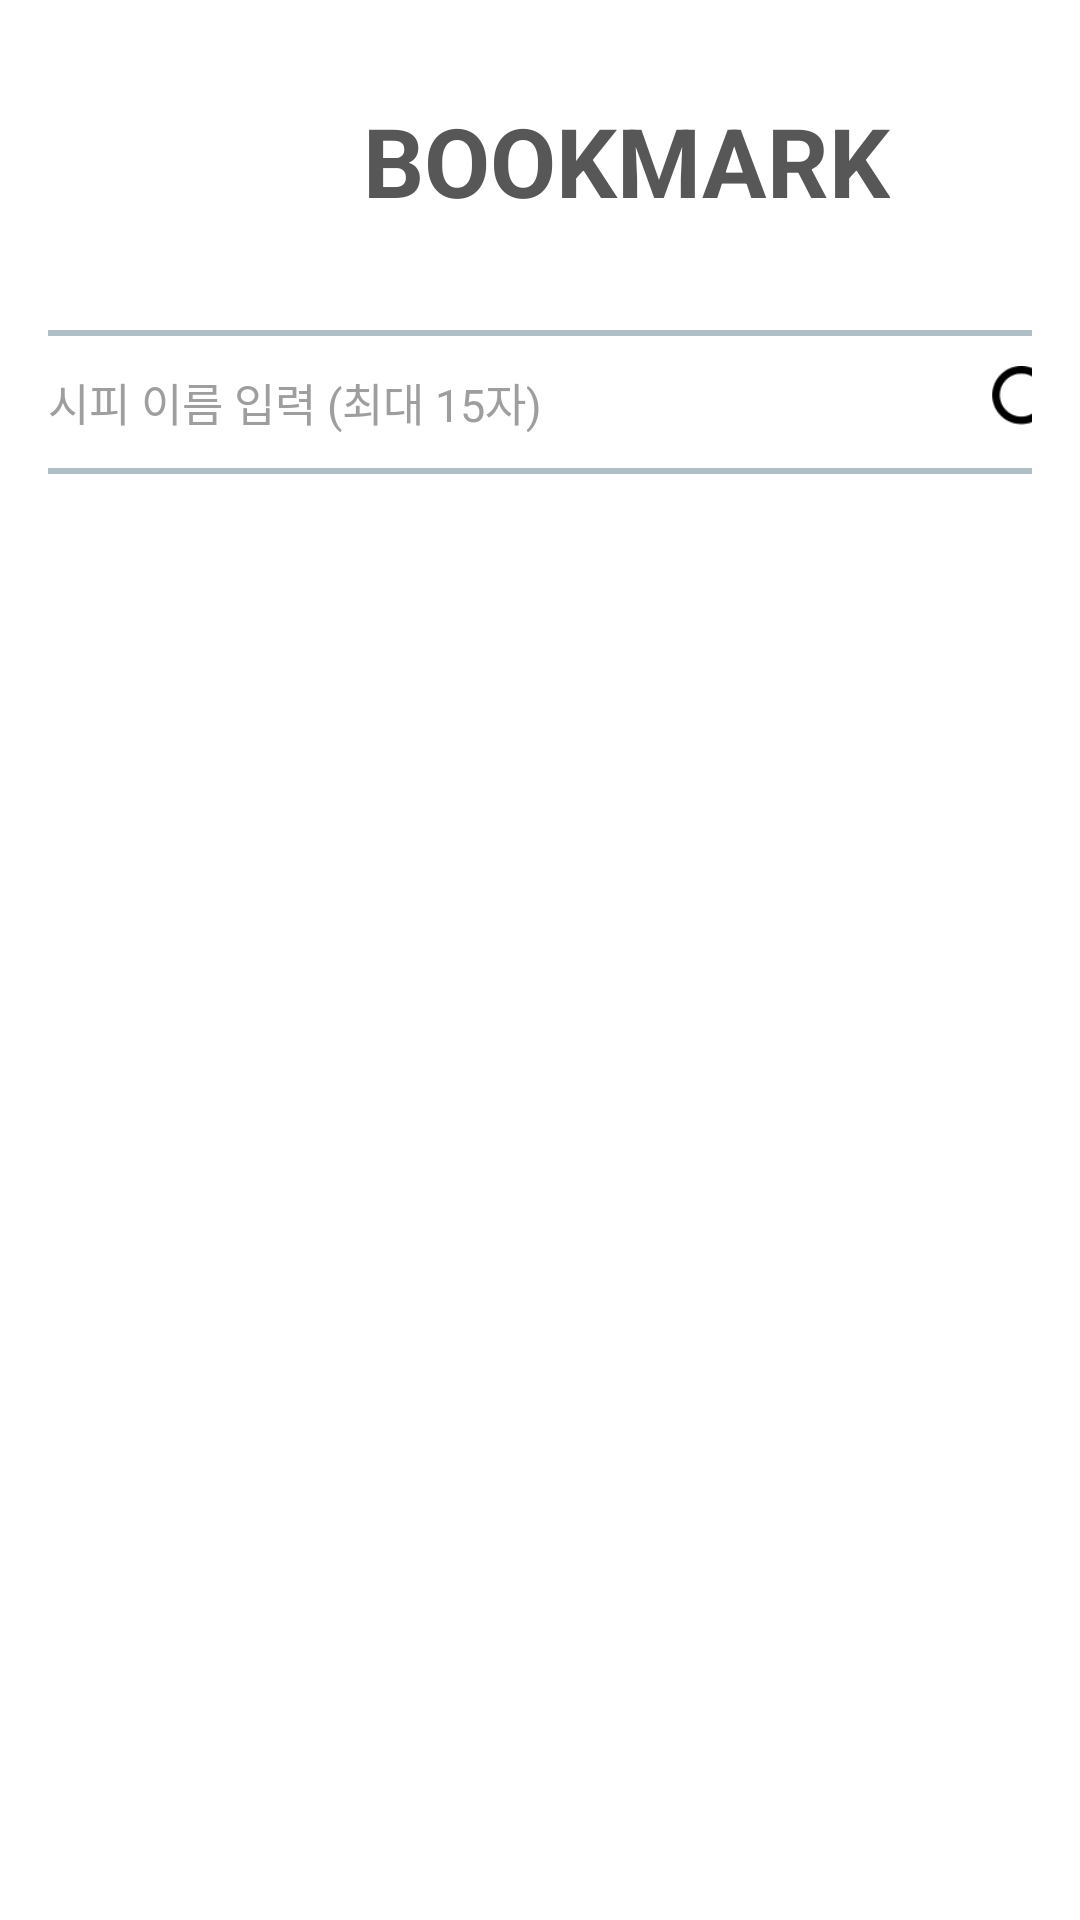

Layout XML and referenced resources for this Android screen:
<!-- AndroidManifest.xml: application theme Theme.GURU2 -->
<!-- res/layout/fragment_bookmark.xml -->
<?xml version="1.0" encoding="utf-8"?>
<androidx.constraintlayout.widget.ConstraintLayout
    xmlns:android="http://schemas.android.com/apk/res/android"
    xmlns:app="http://schemas.android.com/apk/res-auto"
    xmlns:tools="http://schemas.android.com/tools"
    android:layout_width="match_parent"
    android:layout_height="match_parent"
    android:background="#FFFFFF"
    android:padding="16dp"
    tools:context=".recipe.SavedRecipeActivity">



    
    <ImageView
        android:id="@+id/backArrow"
        android:layout_width="30dp"
        android:layout_height="30dp"
        android:layout_marginStart="8dp"
        android:layout_marginTop="28dp"
        android:src="@drawable/ic_arrow_back"
        android:contentDescription="Back Arrow"
        app:layout_constraintStart_toStartOf="parent"
        app:layout_constraintTop_toTopOf="parent" />

    
    <TextView
        android:id="@+id/textViewTitle"
        android:layout_width="wrap_content"
        android:layout_height="wrap_content"
        android:layout_marginStart="67dp"
        android:layout_marginTop="16dp"
        android:text="BOOKMARK"
        android:textColor="#575757"
        android:textSize="32sp"
        android:textStyle="bold"
        app:layout_constraintStart_toEndOf="@+id/backArrow"
        app:layout_constraintTop_toTopOf="parent" />

    
    <LinearLayout
        android:id="@+id/linearSearchContainer"
        android:layout_width="380dp"
        android:layout_height="48dp"
        android:layout_marginTop="35dp"
        android:layout_marginStart="8dp"
        android:layout_marginEnd="8dp"
        android:background="@drawable/rounded_border_white"
        android:orientation="horizontal"
        android:paddingStart="12dp"
        android:paddingEnd="8dp"
        android:gravity="center_vertical"
        app:layout_constraintTop_toBottomOf="@+id/textViewTitle"
        app:layout_constraintStart_toStartOf="parent"
        app:layout_constraintEnd_toEndOf="parent">

        
        <EditText
            android:id="@+id/editTextSearch"
            android:layout_width="0dp"
            android:layout_height="match_parent"
            android:layout_weight="1"
            android:background="@android:color/transparent"
            android:hint="레시피 이름 입력 (최대 15자)"
            android:maxLength="15"
            android:padding="0dp"
            android:textColor="#000000"
            android:textSize="15sp"
            android:textColorHint="#9E9E9E"
            android:importantForAutofill="noExcludeDescendants"
            android:autofillHints="" />

        
        <ImageView
            android:id="@+id/buttonSearch"
            android:layout_width="40dp"
            android:layout_height="40dp"
            android:src="@drawable/ic_search"
            android:contentDescription="Search"
            android:layout_marginStart="4dp"
            android:padding="8dp" />
    </LinearLayout>

    
    <ScrollView
        android:id="@+id/scrollViewIngredients"
        android:layout_width="match_parent"
        android:layout_height="0dp"
        android:layout_marginTop="16dp"
        android:fadeScrollbars="false"
        android:scrollbarStyle="outsideOverlay"
        app:layout_constraintTop_toBottomOf="@+id/linearSearchContainer"
        app:layout_constraintBottom_toBottomOf="parent"
        app:layout_constraintStart_toStartOf="parent"
        app:layout_constraintEnd_toEndOf="parent">

        
        <LinearLayout
            android:id="@+id/linearLayoutList"
            android:layout_width="match_parent"
            android:layout_height="wrap_content"
            android:orientation="vertical" />

    </ScrollView>


</androidx.constraintlayout.widget.ConstraintLayout>
<!-- resources referenced by this layout -->
<resources>
  <!-- drawable ic_search: png bitmap (drawable, 1365 bytes) -->
  <!-- drawable rounded_border_white (drawable) -->
  <shape xmlns:android="http://schemas.android.com/apk/res/android">
      <solid android:color="#FFFFFF" /> 
      <corners android:radius="16dp" /> 
      <stroke android:width="2dp" android:color="#B0BEC5" /> 
  </shape>
  <style name="Theme.GURU2" parent="Theme.MaterialComponents.DayNight.NoActionBar">
          <item name="colorPrimary">#6200EE</item>
          <item name="colorPrimaryVariant">#3700B3</item>
          <item name="colorOnPrimary">#FFFFFF</item>
          <item name="colorSecondary">#03DAC6</item>
          <item name="colorSecondaryVariant">#018786</item>
          <item name="colorOnSecondary">#000000</item>
          <item name="android:windowBackground">#FFFFFF</item>
  
          
          <item name="android:buttonStyle">@style/MyRoundedButton</item>
      </style>
  <style name="MyRoundedButton" parent="@android:style/Widget.Button">
          
          <item name="android:background">@drawable/rounded_border_white</item>
          
          <item name="android:foreground">?attr/selectableItemBackground</item>
          
          <item name="android:textColor">#9E9E9E</item>
      </style>
</resources>
